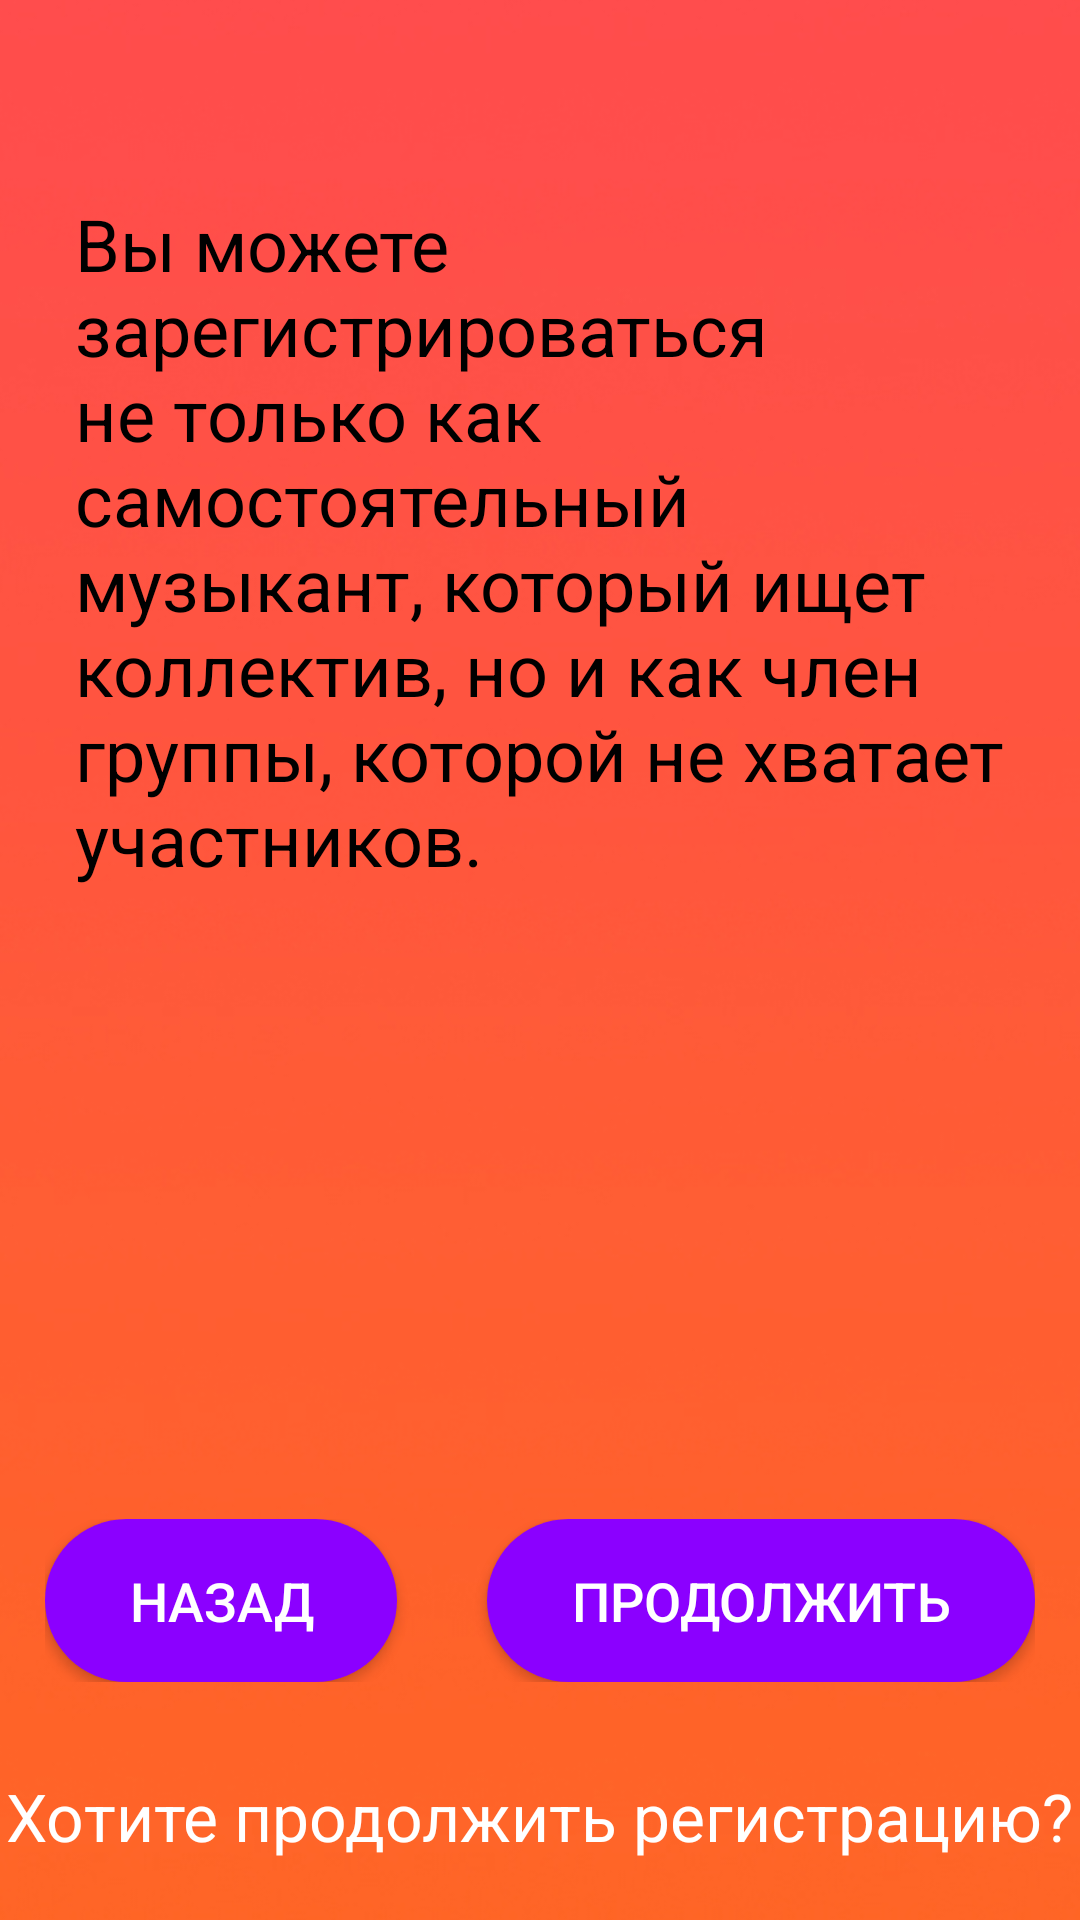

Layout XML and referenced resources for this Android screen:
<!-- AndroidManifest.xml: application theme Theme.Zenin -->
<!-- res/layout/activity_registration_info.xml -->
<?xml version="1.0" encoding="utf-8"?>
<RelativeLayout
    xmlns:android="http://schemas.android.com/apk/res/android"
    xmlns:app="http://schemas.android.com/apk/res-auto"
    android:id="@+id/registrationLikeBand"

    android:layout_width="match_parent"
    android:layout_height="match_parent"
    app:cardElevation="10dp">

    <ImageView
        android:id="@+id/imageView2"
        android:layout_width="match_parent"
        android:layout_height="match_parent"
        android:adjustViewBounds="true"
        android:scaleType="centerCrop"
        app:srcCompat="@drawable/main_bg"></ImageView>

    <LinearLayout
        android:id="@+id/linearLayout1"
        android:layout_width="match_parent"
        android:layout_height="wrap_content"
        android:layout_alignParentStart="true"
        android:layout_alignParentTop="true"
        android:layout_alignParentEnd="true"
        android:layout_alignParentBottom="true"
        android:layout_marginLeft="20dp"
        android:layout_marginBottom="80dp"
        android:layout_marginTop="60dp"
        android:layout_marginRight="15dp"
        android:orientation="vertical">

        <TextView
            android:id="@+id/textViewInfo"
            android:layout_width="wrap_content"
            android:layout_height="wrap_content"
            android:padding="5dp"
            android:text="@string/info_about_registration"
            android:textAllCaps="false"
            android:textColor="@color/black"
            android:textSize="24sp">

        </TextView>

        


    </LinearLayout>

    <LinearLayout
        android:layout_width="match_parent"
        android:layout_height="wrap_content"
        android:layout_centerHorizontal="true"
        android:weightSum="2"
        android:layout_above="@+id/registrationText"
        android:gravity="center"
        android:layout_marginLeft="15dp"
        android:layout_marginRight="15dp"
        android:layout_marginBottom="30dp">

        <androidx.appcompat.widget.AppCompatButton
            android:id="@+id/buttonBack"
            android:textColor="@color/white"
            android:background="@drawable/main_buttons"
            android:layout_width="wrap_content"
            android:layout_height="wrap_content"
            android:layout_weight="1"
            android:layout_marginRight="15dp"
            android:text="@string/back"
            android:textSize="18sp"
            android:padding="15dp"/>

        <androidx.appcompat.widget.AppCompatButton
            android:id="@+id/buttonContinueRegistration"
            android:textColor="@color/white"
            android:background="@drawable/main_buttons"
            android:layout_marginLeft="15dp"
            android:layout_width="wrap_content"
            android:layout_height="wrap_content"
            android:layout_weight="1"
            android:text="@string/continue_registration"
            android:textSize="18sp"
            android:padding="15dp"/>


    </LinearLayout>

    <TextView
        android:id="@+id/registrationText"
        android:layout_width="wrap_content"
        android:layout_height="wrap_content"
        android:layout_alignParentBottom="true"
        android:layout_centerHorizontal="true"
        android:layout_marginBottom="20dp"
        android:text="@string/band_registration_text3"
        android:textColor="@color/white"
        android:textSize="22sp" />

</RelativeLayout>
<!-- resources referenced by this layout -->
<resources>
  <color name="black">#FF000000</color>
  <color name="white">#FFFFFFFF</color>
  <!-- drawable main_bg: jpg bitmap (drawable-v24, 24089 bytes) -->
  <!-- drawable main_buttons (drawable-v24) -->
  <?xml version="1.0" encoding="utf-8"?>
  <ripple xmlns:android="http://schemas.android.com/apk/res/android"
      xmlns:tools="http://schemas.android.com/tools"
      android:color="@color/new_ripple"
      tools:targetApi="lollipop">
      <item>
          <shape android:shape="rectangle">
              <solid android:color="@color/purple_buttons"></solid>
              <corners android:radius="30dp"></corners>
          </shape>
      </item>
  </ripple>
  <string name="back">Назад</string>
  <string name="band_registration_text3">Хотите продолжить регистрацию?</string>
  <string name="continue_registration">Продолжить</string>
  <string name="info_about_registration">Вы можете зарегистрироваться не только как самостоятельный музыкант, который ищет коллектив, но и как член группы, которой не хватает участников.</string>
  <style name="Theme.Zenin" parent="Theme.AppCompat.DayNight.NoActionBar">
          
          <item name="colorPrimary">@color/white</item> 
          <item name="colorPrimaryVariant">@color/purple_700</item>
          <item name="colorOnPrimary">@color/white</item>
          
          <item name="colorSecondary">@color/teal_200</item>
          <item name="colorSecondaryVariant">@color/teal_700</item>
          <item name="colorOnSecondary">@color/black</item>
          
          <item name="android:statusBarColor" tools:targetApi="l">?attr/colorPrimaryVariant</item>
          
          <item name="android:windowFullscreen">true</item>
      </style>
  <color name="new_ripple">#6600ff</color>
  <color name="purple_buttons">#8b00ff</color>
  <color name="purple_700">#FF3700B3</color>
  <color name="teal_200">#FF03DAC5</color>
  <color name="teal_700">#FF018786</color>
</resources>
